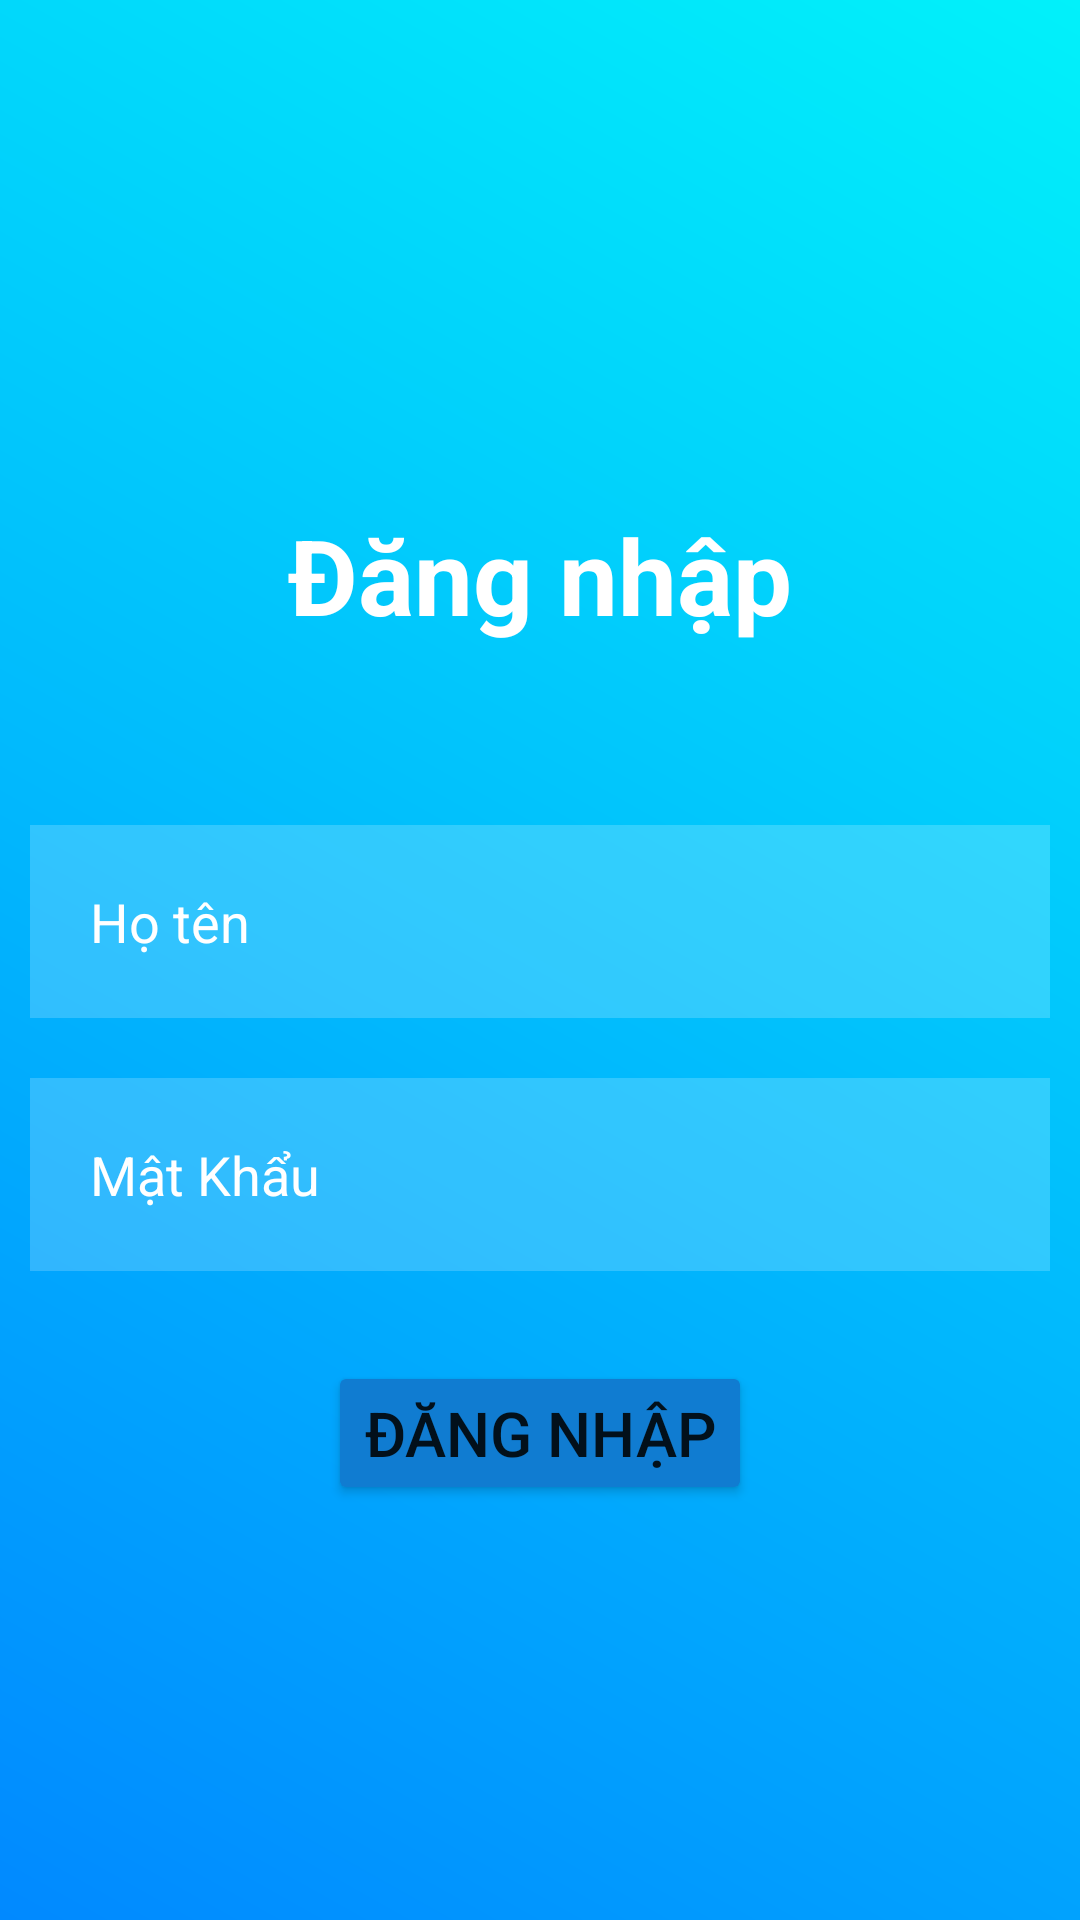

The Android layout XML behind this screen, and the referenced resources:
<!-- AndroidManifest.xml: application theme Theme.QuanLyNhanSu -->
<!-- res/layout/activity_main.xml -->
<?xml version="1.0" encoding="utf-8"?>
<RelativeLayout xmlns:android="http://schemas.android.com/apk/res/android"
    xmlns:app="http://schemas.android.com/apk/res-auto"
    xmlns:tools="http://schemas.android.com/tools"
    android:gravity="center"
    android:background="@drawable/gradient_drawable"
    android:layout_width="match_parent"
    android:layout_height="match_parent"
    tools:context=".MainActivity">


    <TextView
        android:id="@+id/signin"
        android:layout_width="match_parent"
        android:layout_height="wrap_content"
        android:layout_marginStart="50dp"
        android:layout_marginTop="50dp"
        android:layout_marginEnd="50dp"
        android:layout_marginBottom="50dp"
        android:gravity="center"
        android:text="@string/title_dn"
        android:textColor="@color/white"
        android:textSize="35dp"
        android:textStyle="bold" />

    <EditText
        android:id="@+id/username"
        android:layout_width="match_parent"
        android:layout_height="wrap_content"
        android:layout_below="@+id/signin"
        android:layout_marginStart="10dp"
        android:layout_marginTop="10dp"
        android:layout_marginEnd="10dp"
        android:layout_marginBottom="10dp"
        android:background="#30ffffff"
        android:drawablePadding="20dp"
        android:hint="@string/title_ht"
        android:padding="20dp"
        android:textColor="@color/white"
        android:textColorHint="@color/white" />

    <EditText
        android:id="@+id/password"
        android:layout_width="match_parent"
        android:layout_height="wrap_content"
        android:layout_below="@+id/username"
        android:layout_marginStart="10dp"
        android:layout_marginTop="10dp"
        android:layout_marginEnd="10dp"
        android:layout_marginBottom="10dp"
        android:background="#30ffffff"
        android:drawablePadding="20dp"
        android:hint="@string/title_mk"
        android:padding="20dp"
        android:inputType="textPassword"
        android:textColor="@color/white"
        android:textColorHint="@color/white" />

    <Button
        android:id="@+id/login"
        android:layout_width="wrap_content"
        android:layout_height="wrap_content"
        android:layout_below="@+id/password"
        android:layout_centerHorizontal="true"
        android:layout_marginStart="20dp"
        android:layout_marginTop="20dp"
        android:layout_marginEnd="20dp"
        android:layout_marginBottom="20dp"
        android:backgroundTint="#107CD1"
        android:onClick="onClick"
        android:text="@string/title_dn"
        android:textSize="10pt"/>

</RelativeLayout>
<!-- resources referenced by this layout -->
<resources>
  <!-- drawable gradient_drawable (drawable) -->
  <?xml version="1.0" encoding="utf-8"?>
  <shape xmlns:android="http://schemas.android.com/apk/res/android">
      <solid android:color="@color/white"/>
  
  
      <gradient
          android:angle="45"
          android:endColor="#01f1fa"
          android:startColor="#0189ff"
          android:type="linear" />
  </shape>
  <string name="title_dn">Đăng nhập</string>
  <string name="title_ht">Họ tên</string>
  <string name="title_mk">Mật Khẩu</string>
  <style name="Theme.QuanLyNhanSu" parent="Theme.MaterialComponents.DayNight.DarkActionBar">
          
          <item name="colorPrimary">@color/purple_500</item>
          <item name="colorPrimaryVariant">@color/purple_700</item>
          <item name="colorOnPrimary">@color/white</item>
          
          <item name="colorSecondary">@color/teal_200</item>
          <item name="colorSecondaryVariant">@color/teal_700</item>
          <item name="colorOnSecondary">@color/black</item>
          
          <item name="android:statusBarColor">?attr/colorPrimaryVariant</item>
          
      </style>
  <!-- not gathered from this repository: default colours our renderer supplied (Android Studio template values) -->
  <color name="purple_500">#FF6200EE</color>
  <color name="purple_700">#FF3700B3</color>
  <color name="teal_200">#FF03DAC5</color>
  <color name="teal_700">#FF018786</color>
  <color name="black">#FF000000</color>
  <color name="white">#FFFFFFFF</color>
</resources>
